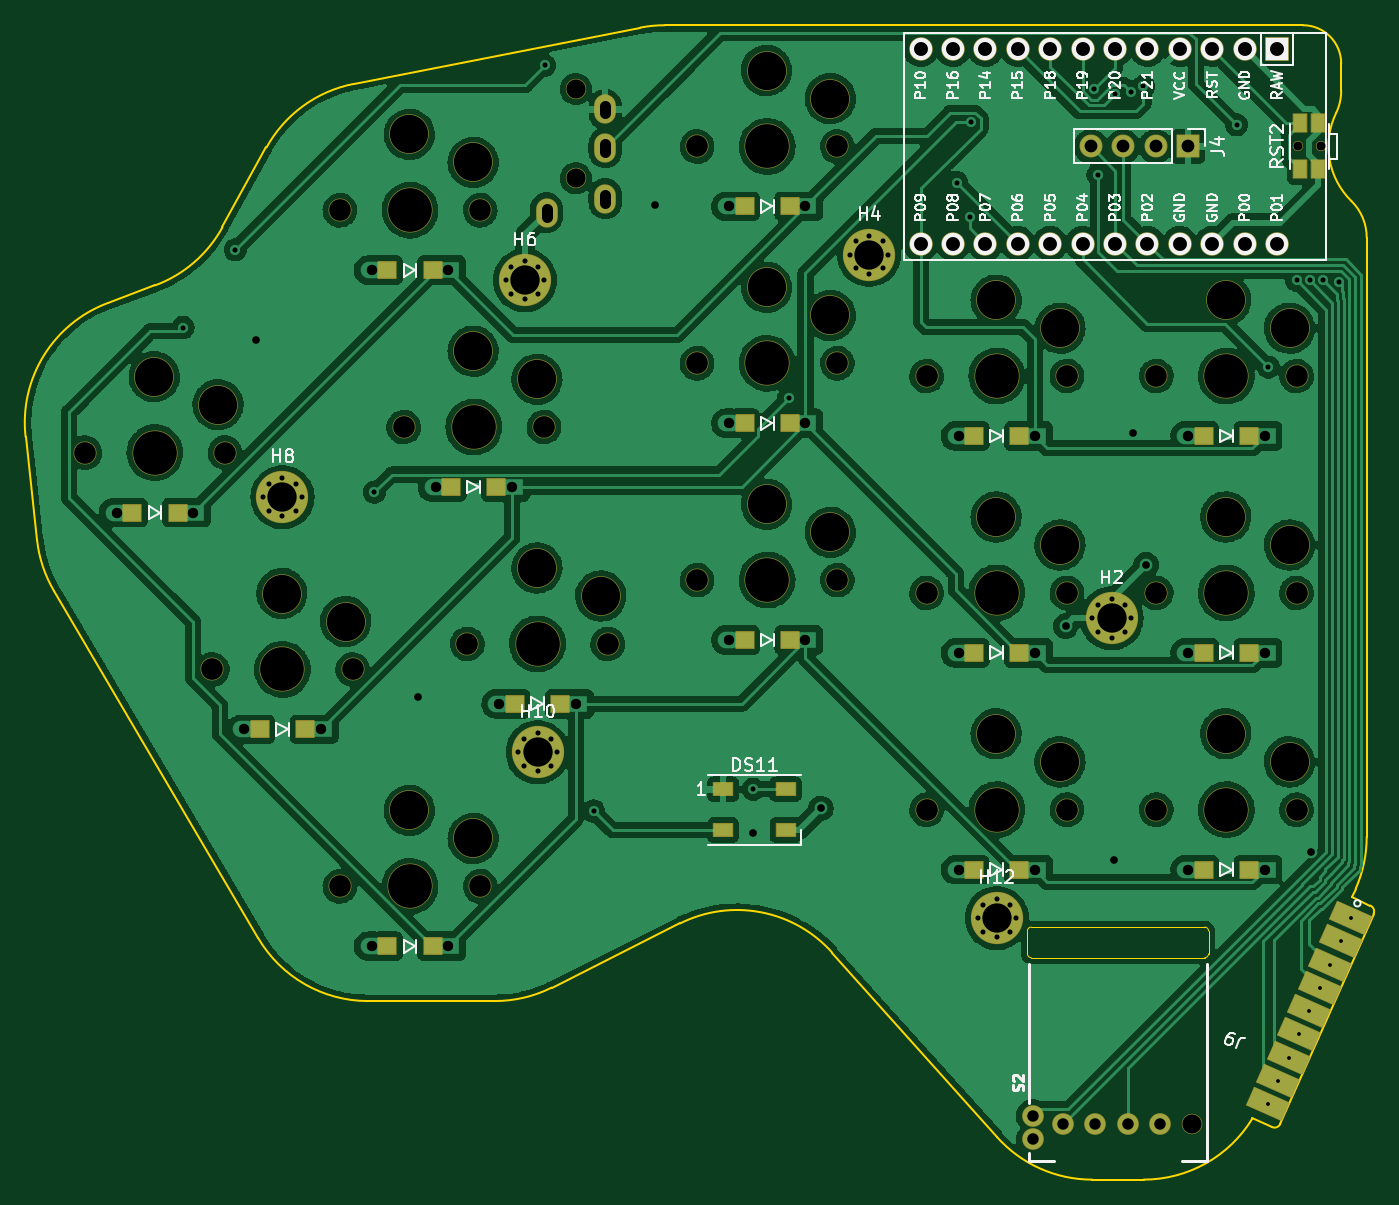
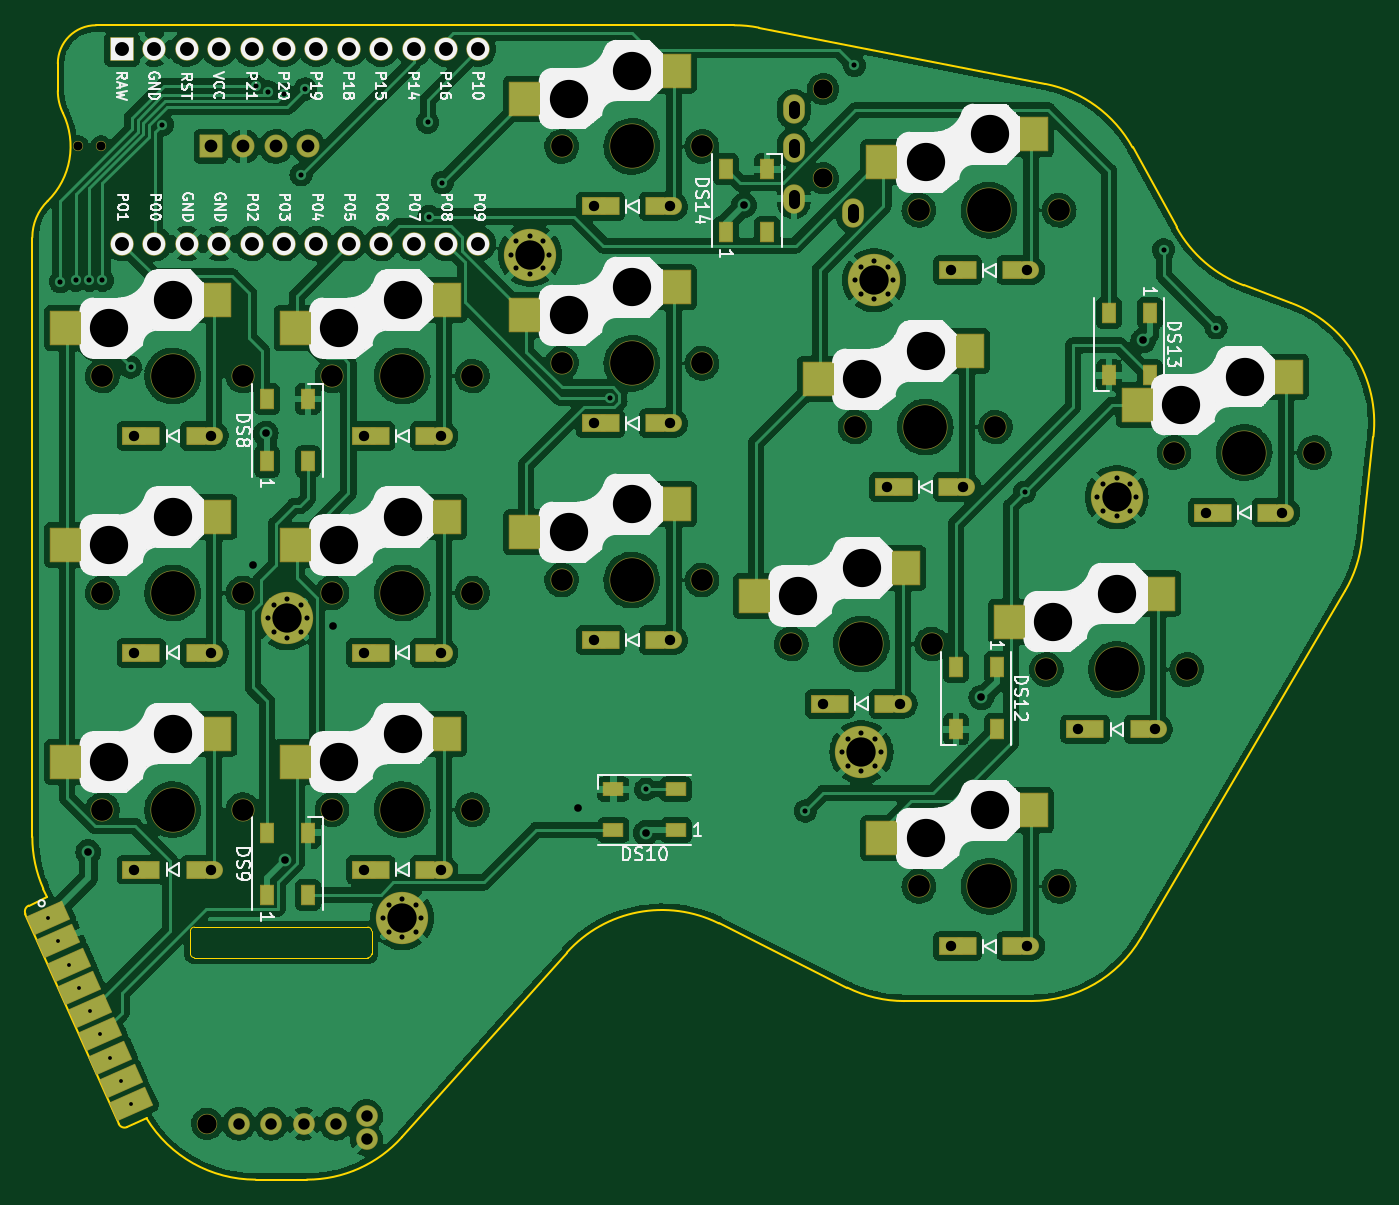
Circuit board: 11 layer files. Board 105.7 x 90.5 mm.
- bottom_copper: left_main_routed-B_Cu.gbr (491808 bytes)
- bottom_mask: left_main_routed-B_Mask.gbr (10891 bytes)
- paste: left_main_routed-B_Paste.gbr (3891 bytes)
- bottom_silk: left_main_routed-B_Silkscreen.gbr (100163 bytes)
- outline: left_main_routed-Edge_Cuts.gbr (3158 bytes)
- top_copper: left_main_routed-F_Cu.gbr (412759 bytes)
- top_mask: left_main_routed-F_Mask.gbr (8308 bytes)
- paste: left_main_routed-F_Paste.gbr (2326 bytes)
- top_silk: left_main_routed-F_Silkscreen.gbr (36671 bytes)
- drill: left_main_routed-NPTH.drl (1609 bytes)
- drill: left_main_routed-PTH.drl (2985 bytes)

=== bottom_copper: left_main_routed-B_Cu.gbr (491808 bytes, source omitted) ===
=== bottom_mask: left_main_routed-B_Mask.gbr (10891 bytes, source omitted) ===
=== paste: left_main_routed-B_Paste.gbr (3891 bytes, source omitted) ===
=== bottom_silk: left_main_routed-B_Silkscreen.gbr (100163 bytes, source omitted) ===
=== outline: left_main_routed-Edge_Cuts.gbr ===
%TF.GenerationSoftware,KiCad,Pcbnew,(6.0.6)*%
%TF.CreationDate,2022-07-28T22:41:14-07:00*%
%TF.ProjectId,left_main_routed,6c656674-5f6d-4616-996e-5f726f757465,v1.0.0*%
%TF.SameCoordinates,Original*%
%TF.FileFunction,Profile,NP*%
%FSLAX46Y46*%
G04 Gerber Fmt 4.6, Leading zero omitted, Abs format (unit mm)*
G04 Created by KiCad (PCBNEW (6.0.6)) date 2022-07-28 22:41:14*
%MOMM*%
%LPD*%
G01*
G04 APERTURE LIST*
%TA.AperFunction,Profile*%
%ADD10C,0.150000*%
%TD*%
%TA.AperFunction,Profile*%
%ADD11C,0.050000*%
%TD*%
G04 APERTURE END LIST*
D10*
X-57027153Y61500000D02*
X-7000000Y61500000D01*
X-1715471Y-7515346D02*
X-3164948Y-6871134D01*
X-81423161Y56899022D02*
G75*
G03*
X-88252424Y51915605I1927455J-9812491D01*
G01*
X-100689685Y39722462D02*
X-96975689Y41105605D01*
X-88899882Y-10070201D02*
X-104916497Y17158046D01*
X-70360680Y-15000000D02*
G75*
G03*
X-65888544Y-13944272I0J10000000D01*
G01*
X-43907307Y-11198964D02*
G75*
G03*
X-55836004Y-8918002I-7456562J-6663311D01*
G01*
X-2861885Y-6189241D02*
G75*
G03*
X-2000000Y-2127856I-9138110J4061385D01*
G01*
X-19498731Y-29000000D02*
X-23525162Y-29000000D01*
X-88899882Y-10070201D02*
G75*
G03*
X-80280540Y-15000001I8619342J5070199D01*
G01*
X-2861885Y-6189241D02*
X-3164948Y-6871134D01*
X-9432102Y-24877767D02*
G75*
G03*
X-8772127Y-24623929I203069J456906D01*
G01*
X-4000000Y58500000D02*
X-4000000Y56358899D01*
X-4000000Y58500000D02*
G75*
G03*
X-7000000Y61500000I-3000001J-1D01*
G01*
X-70360680Y-15000000D02*
X-80280539Y-15000000D01*
X-106235992Y21123932D02*
G75*
G03*
X-104916497Y17158046I9938832J1104313D01*
G01*
X-30981723Y-25663310D02*
G75*
G03*
X-23525162Y-29000000I7456561J6663310D01*
G01*
X-91708950Y45647770D02*
X-88252424Y51915605D01*
X-1461635Y-8175321D02*
G75*
G03*
X-1715471Y-7515347I-456905J203069D01*
G01*
X-96975689Y41105605D02*
G75*
G03*
X-91708950Y45647770I-3489976J9371234D01*
G01*
X-10957070Y-24200002D02*
X-9432102Y-24877766D01*
X-4400000Y54615339D02*
G75*
G03*
X-4000000Y56358899I-3599995J1743559D01*
G01*
X-81423161Y56899022D02*
X-58954606Y61312488D01*
X-30981723Y-25663310D02*
X-43907308Y-11198965D01*
X-4400000Y54615339D02*
G75*
G03*
X-3200000Y47715143I5400000J-2615339D01*
G01*
X-19498731Y-29000000D02*
G75*
G03*
X-10957070Y-24200002I-2J10000003D01*
G01*
X-55836005Y-8918003D02*
X-65888544Y-13944272D01*
X-8772127Y-24623929D02*
X-1461635Y-8175321D01*
X-2000000Y-2127855D02*
X-2000000Y44858572D01*
X-2000000Y44858572D02*
G75*
G03*
X-3200000Y47715143I-3999997J1D01*
G01*
X-57027153Y61500000D02*
G75*
G03*
X-58954606Y61312488I13J-10000122D01*
G01*
X-100689685Y39722463D02*
G75*
G03*
X-107138546Y29246911I3489977J-9371237D01*
G01*
X-106235992Y21123932D02*
X-107138546Y29246911D01*
D11*
%TO.C,S2*%
X-14400000Y-11300000D02*
X-14400000Y-9500000D01*
X-28300000Y-11600000D02*
X-14700000Y-11600000D01*
X-14700000Y-9200000D02*
X-28300000Y-9200000D01*
X-28600000Y-9500000D02*
X-28600000Y-11300000D01*
X-14700000Y-11600000D02*
G75*
G03*
X-14400000Y-11300000I0J300000D01*
G01*
X-14400000Y-9500000D02*
G75*
G03*
X-14700000Y-9200000I-300000J0D01*
G01*
X-28300000Y-9200000D02*
G75*
G03*
X-28600000Y-9500000I0J-300000D01*
G01*
X-28600000Y-11300000D02*
G75*
G03*
X-28300000Y-11600000I300000J0D01*
G01*
%TD*%
M02*

=== top_copper: left_main_routed-F_Cu.gbr (412759 bytes, source omitted) ===
=== top_mask: left_main_routed-F_Mask.gbr (8308 bytes, source omitted) ===
=== paste: left_main_routed-F_Paste.gbr ===
%TF.GenerationSoftware,KiCad,Pcbnew,(6.0.6)*%
%TF.CreationDate,2022-07-28T22:41:14-07:00*%
%TF.ProjectId,left_main_routed,6c656674-5f6d-4616-996e-5f726f757465,v1.0.0*%
%TF.SameCoordinates,Original*%
%TF.FileFunction,Paste,Top*%
%TF.FilePolarity,Positive*%
%FSLAX46Y46*%
G04 Gerber Fmt 4.6, Leading zero omitted, Abs format (unit mm)*
G04 Created by KiCad (PCBNEW (6.0.6)) date 2022-07-28 22:41:14*
%MOMM*%
%LPD*%
G01*
G04 APERTURE LIST*
G04 Aperture macros list*
%AMRotRect*
0 Rectangle, with rotation*
0 The origin of the aperture is its center*
0 $1 length*
0 $2 width*
0 $3 Rotation angle, in degrees counterclockwise*
0 Add horizontal line*
21,1,$1,$2,0,0,$3*%
G04 Aperture macros list end*
%ADD10R,1.400000X1.300000*%
%ADD11RotRect,3.000000X1.500000X156.037511*%
%ADD12R,1.050000X1.400000*%
%ADD13R,1.500000X1.000000*%
G04 APERTURE END LIST*
D10*
%TO.C,D28*%
X-70225000Y25300000D03*
X-73775000Y25300000D03*
%TD*%
%TO.C,D19*%
X-11225000Y12300000D03*
X-14775000Y12300000D03*
%TD*%
%TO.C,D32*%
X-95225000Y23300000D03*
X-98775000Y23300000D03*
%TD*%
%TO.C,D20*%
X-11225000Y29300000D03*
X-14775000Y29300000D03*
%TD*%
%TO.C,D18*%
X-11225000Y-4700000D03*
X-14775000Y-4700000D03*
%TD*%
%TO.C,D30*%
X-75225000Y-10700000D03*
X-78775000Y-10700000D03*
%TD*%
%TO.C,D24*%
X-47225000Y13300000D03*
X-50775000Y13300000D03*
%TD*%
%TO.C,D26*%
X-47225000Y47300000D03*
X-50775000Y47300000D03*
%TD*%
%TO.C,D22*%
X-29225000Y12300000D03*
X-32775000Y12300000D03*
%TD*%
%TO.C,D21*%
X-29225000Y-4700000D03*
X-32775000Y-4700000D03*
%TD*%
%TO.C,D27*%
X-65225000Y8300000D03*
X-68775000Y8300000D03*
%TD*%
D11*
%TO.C,J9*%
X-3238490Y-8479925D03*
X-4050767Y-10307548D03*
X-4863044Y-12135171D03*
X-5675321Y-13962794D03*
X-6487598Y-15790417D03*
X-7299875Y-17618040D03*
X-8112152Y-19445663D03*
X-8924429Y-21273286D03*
X-9736706Y-23100909D03*
%TD*%
D12*
%TO.C,RST2*%
X-7220000Y53800000D03*
X-7220000Y50200000D03*
X-5780000Y53800000D03*
X-5780000Y50200000D03*
%TD*%
D10*
%TO.C,D23*%
X-29225000Y29300000D03*
X-32775000Y29300000D03*
%TD*%
D13*
%TO.C,DS11*%
X-52450000Y1600000D03*
X-52450000Y-1600000D03*
X-47550000Y-1600000D03*
X-47550000Y1600000D03*
%TD*%
D10*
%TO.C,D31*%
X-85225000Y6300000D03*
X-88775000Y6300000D03*
%TD*%
%TO.C,D25*%
X-47225000Y30300000D03*
X-50775000Y30300000D03*
%TD*%
%TO.C,D29*%
X-75225000Y42300000D03*
X-78775000Y42300000D03*
%TD*%
M02*

=== top_silk: left_main_routed-F_Silkscreen.gbr (36671 bytes, source omitted) ===
=== drill: left_main_routed-NPTH.drl ===
M48
; DRILL file {KiCad (6.0.6)} date Thu 28 Jul 2022 10:41:17 PM PDT
; FORMAT={-:-/ absolute / metric / decimal}
; #@! TF.CreationDate,2022-07-28T22:41:17-07:00
; #@! TF.GenerationSoftware,Kicad,Pcbnew,(6.0.6)
; #@! TF.FileFunction,NonPlated,1,2,NPTH
FMAT,2
METRIC
; #@! TA.AperFunction,NonPlated,NPTH,ComponentDrill
T1C0.700
; #@! TA.AperFunction,NonPlated,NPTH,ComponentDrill
T2C1.500
; #@! TA.AperFunction,NonPlated,NPTH,ComponentDrill
T3C1.702
; #@! TA.AperFunction,NonPlated,NPTH,ComponentDrill
T4C3.000
; #@! TA.AperFunction,NonPlated,NPTH,ComponentDrill
T5C3.429
%
G90
G05
T1
X-7.4Y52.0
X-5.6Y52.0
T2
X-64.0Y56.5
X-64.0Y49.5
X-15.7Y-24.625
T3
X-102.5Y28.0
X-92.5Y11.0
X-91.5Y28.0
X-82.5Y47.0
X-82.5Y-6.0
X-81.5Y11.0
X-77.5Y30.0
X-72.5Y13.0
X-71.5Y47.0
X-71.5Y-6.0
X-66.5Y30.0
X-61.5Y13.0
X-54.5Y52.0
X-54.5Y35.0
X-54.5Y18.0
X-43.5Y52.0
X-43.5Y35.0
X-43.5Y18.0
X-36.5Y34.0
X-36.5Y17.0
X-36.5Y0.0
X-25.5Y34.0
X-25.5Y17.0
X-25.5Y0.0
X-18.5Y34.0
X-18.5Y17.0
X-18.5Y0.0
X-7.5Y34.0
X-7.5Y17.0
X-7.5Y0.0
T4
X-97.05Y33.95
X-92.05Y31.75
X-87.05Y16.95
X-82.05Y14.75
X-77.05Y52.95
X-77.05Y-0.05
X-72.05Y50.75
X-72.05Y35.95
X-72.05Y-2.25
X-67.05Y33.75
X-67.05Y18.95
X-62.05Y16.75
X-49.05Y57.95
X-49.05Y40.95
X-49.05Y23.95
X-44.05Y55.75
X-44.05Y38.75
X-44.05Y21.75
X-31.05Y39.95
X-31.05Y22.95
X-31.05Y5.95
X-26.05Y37.75
X-26.05Y20.75
X-26.05Y3.75
X-13.05Y39.95
X-13.05Y22.95
X-13.05Y5.95
X-8.05Y37.75
X-8.05Y20.75
X-8.05Y3.75
T5
X-97.0Y28.0
X-87.0Y11.0
X-77.0Y47.0
X-77.0Y-6.0
X-72.0Y30.0
X-67.0Y13.0
X-49.0Y52.0
X-49.0Y35.0
X-49.0Y18.0
X-31.0Y34.0
X-31.0Y17.0
X-31.0Y0.0
X-13.0Y34.0
X-13.0Y17.0
X-13.0Y0.0
T0
M30

=== drill: left_main_routed-PTH.drl ===
M48
; DRILL file {KiCad (6.0.6)} date Thu 28 Jul 2022 10:41:17 PM PDT
; FORMAT={-:-/ absolute / metric / decimal}
; #@! TF.CreationDate,2022-07-28T22:41:17-07:00
; #@! TF.GenerationSoftware,Kicad,Pcbnew,(6.0.6)
; #@! TF.FileFunction,Plated,1,2,PTH
FMAT,2
METRIC
; #@! TA.AperFunction,Plated,PTH,ComponentDrill
T1C0.300
; #@! TA.AperFunction,Plated,PTH,ViaDrill
T2C0.400
; #@! TA.AperFunction,Plated,PTH,ComponentDrill
T3C0.400
; #@! TA.AperFunction,Plated,PTH,ViaDrill
T4C0.600
; #@! TA.AperFunction,Plated,PTH,ComponentDrill
T5C0.813
; #@! TA.AperFunction,Plated,PTH,ComponentDrill
T6C0.900
; #@! TA.AperFunction,Plated,PTH,ComponentDrill
T7C1.000
; #@! TA.AperFunction,Plated,PTH,ComponentDrill
T8C1.092
; #@! TA.AperFunction,Plated,PTH,ComponentDrill
T9C2.300
%
G90
G05
T1
X-9.737Y-23.101
X-8.924Y-21.273
X-8.112Y-19.446
X-7.3Y-17.618
X-6.488Y-15.79
X-5.675Y-13.963
X-4.863Y-12.135
X-4.051Y-10.308
X-3.238Y-8.48
T2
X-94.8Y37.8
X-90.7Y43.9
X-79.8Y24.9
X-66.45Y58.35
X-62.6Y-0.1
X-50.1Y1.6
X-47.3Y32.3
X-34.135Y49.165
X-33.1Y46.5
X-33.0Y53.9
X-23.4Y56.5
X-23.069Y49.787
X-21.714Y56.086
X-20.503Y56.274
X-19.5Y56.724
X-12.2Y53.7
X-9.7Y34.7
X-7.5Y41.5
X-6.475Y41.5
X-5.4Y41.5
X-4.2Y41.4
T3
X-88.5Y24.5
X-88.06Y25.56
X-88.06Y23.44
X-87.0Y26.0
X-87.0Y23.0
X-85.94Y25.56
X-85.94Y23.44
X-85.5Y24.5
X-69.5Y41.5
X-69.06Y42.56
X-69.06Y40.44
X-68.5Y4.5
X-68.06Y5.56
X-68.06Y3.44
X-68.0Y43.0
X-68.0Y40.0
X-67.0Y6.0
X-67.0Y3.0
X-66.94Y42.56
X-66.94Y40.44
X-66.5Y41.5
X-65.94Y5.56
X-65.94Y3.44
X-65.5Y4.5
X-42.5Y43.5
X-42.06Y44.56
X-42.06Y42.44
X-41.0Y45.0
X-41.0Y42.0
X-39.94Y44.56
X-39.94Y42.44
X-39.5Y43.5
X-32.5Y-8.5
X-32.06Y-7.44
X-32.06Y-9.56
X-31.0Y-7.0
X-31.0Y-10.0
X-29.94Y-7.44
X-29.94Y-9.56
X-29.5Y-8.5
X-23.5Y15.0
X-23.06Y16.06
X-23.06Y13.94
X-22.0Y16.5
X-22.0Y13.5
X-20.94Y16.06
X-20.94Y13.94
X-20.5Y15.0
T4
X-89.1Y36.8
X-76.4Y8.8
X-57.8Y47.4
X-50.1Y-1.8
X-44.8Y0.1
X-25.6Y14.4
X-21.817Y-3.917
X-20.3Y29.5
X-19.3Y19.2
X-6.383Y-3.317
T5
X-100.0Y23.3
X-94.0Y23.3
X-90.0Y6.3
X-84.0Y6.3
X-80.0Y42.3
X-80.0Y-10.7
X-75.0Y25.3
X-74.0Y42.3
X-74.0Y-10.7
X-70.0Y8.3
X-69.0Y25.3
X-64.0Y8.3
X-52.0Y47.3
X-52.0Y30.3
X-52.0Y13.3
X-46.0Y47.3
X-46.0Y30.3
X-46.0Y13.3
X-34.0Y29.3
X-34.0Y12.3
X-34.0Y-4.7
X-28.0Y29.3
X-28.0Y12.3
X-28.0Y-4.7
X-16.0Y29.3
X-16.0Y12.3
X-16.0Y-4.7
X-10.0Y29.3
X-10.0Y12.3
X-10.0Y-4.7
T6
X-28.2Y-24.0
X-28.2Y-25.85
X-25.81Y-24.625
X-23.27Y-24.625
X-20.73Y-24.625
X-18.19Y-24.625
T7
X-23.62Y52.0
X-21.08Y52.0
X-18.54Y52.0
X-16.0Y52.0
T8
X-36.97Y59.62
X-36.97Y44.38
X-34.43Y59.62
X-34.43Y44.38
X-31.89Y59.62
X-31.89Y44.38
X-29.35Y59.62
X-29.35Y44.38
X-26.81Y59.62
X-26.81Y44.38
X-24.27Y59.62
X-24.27Y44.38
X-21.73Y59.62
X-21.73Y44.38
X-19.19Y59.62
X-19.19Y44.38
X-16.65Y59.62
X-16.65Y44.38
X-14.11Y59.62
X-14.11Y44.38
X-11.57Y59.62
X-11.57Y44.38
X-9.03Y59.62
X-9.03Y44.38
T9
X-87.0Y24.5
X-68.0Y41.5
X-67.0Y4.5
X-41.0Y43.5
X-31.0Y-8.5
X-22.0Y15.0
T6
X-66.3Y47.1G85X-66.3Y46.5
G05
X-61.7Y55.2G85X-61.7Y54.6
G05
X-61.7Y52.2G85X-61.7Y51.6
G05
X-61.7Y48.2G85X-61.7Y47.6
G05
T0
M30
